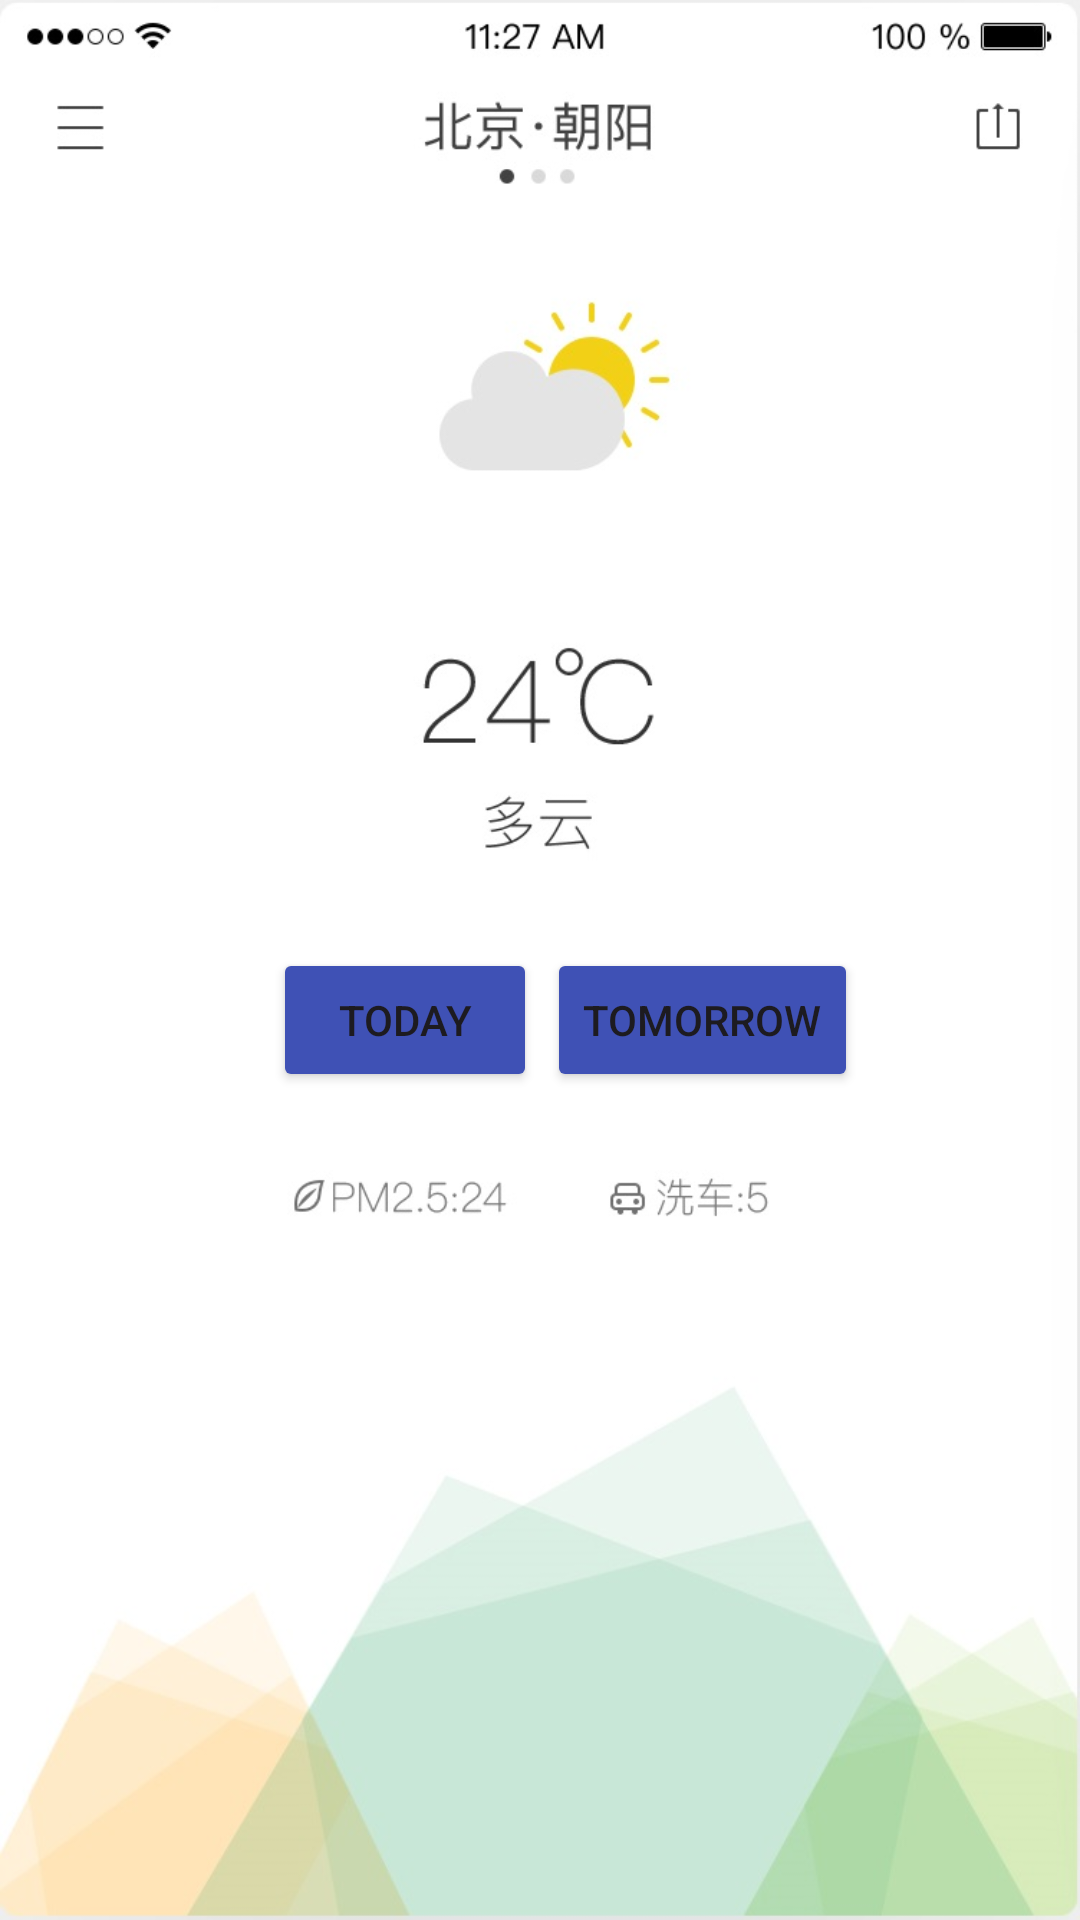

This screen was rendered from an Android layout file. Write that file and the resources it references.
<!-- AndroidManifest.xml: application theme Theme.STEPHEN -->
<!-- res/layout/activity_main.xml -->
<?xml version="1.0" encoding="utf-8"?>
<androidx.constraintlayout.widget.ConstraintLayout xmlns:android="http://schemas.android.com/apk/res/android"
    xmlns:app="http://schemas.android.com/apk/res-auto"
    xmlns:tools="http://schemas.android.com/tools"
    android:layout_width="match_parent"
    android:layout_height="match_parent"
    android:background="@drawable/_1"
    tools:context=".MainActivity">


    <Button
        android:id="@+id/button"
        android:layout_width="wrap_content"
        android:layout_height="wrap_content"
        android:backgroundTint="#3F51B5"
        android:text="Today"
        app:layout_constraintBottom_toBottomOf="parent"
        app:layout_constraintEnd_toEndOf="parent"
        app:layout_constraintHorizontal_bias="0.334"
        app:layout_constraintStart_toStartOf="parent"
        app:layout_constraintTop_toTopOf="parent"
        app:layout_constraintVertical_bias="0.534" />

    <Button
        android:id="@+id/button2"
        android:layout_width="wrap_content"
        android:layout_height="wrap_content"
        android:backgroundTint="#3F51B5"
        android:text="Tomorrow"
        app:layout_constraintBottom_toBottomOf="parent"
        app:layout_constraintEnd_toEndOf="parent"
        app:layout_constraintHorizontal_bias="0.711"
        app:layout_constraintStart_toStartOf="parent"
        app:layout_constraintTop_toTopOf="parent"
        app:layout_constraintVertical_bias="0.534" />
</androidx.constraintlayout.widget.ConstraintLayout>
<!-- resources referenced by this layout -->
<resources>
  <!-- drawable _1: jpg bitmap (drawable, 53251 bytes) -->
  <style name="Theme.STEPHEN" parent="Base.Theme.STEPHEN" />
  <style name="Base.Theme.STEPHEN" parent="Theme.Material3.DayNight.NoActionBar">
          
          
      </style>
</resources>
